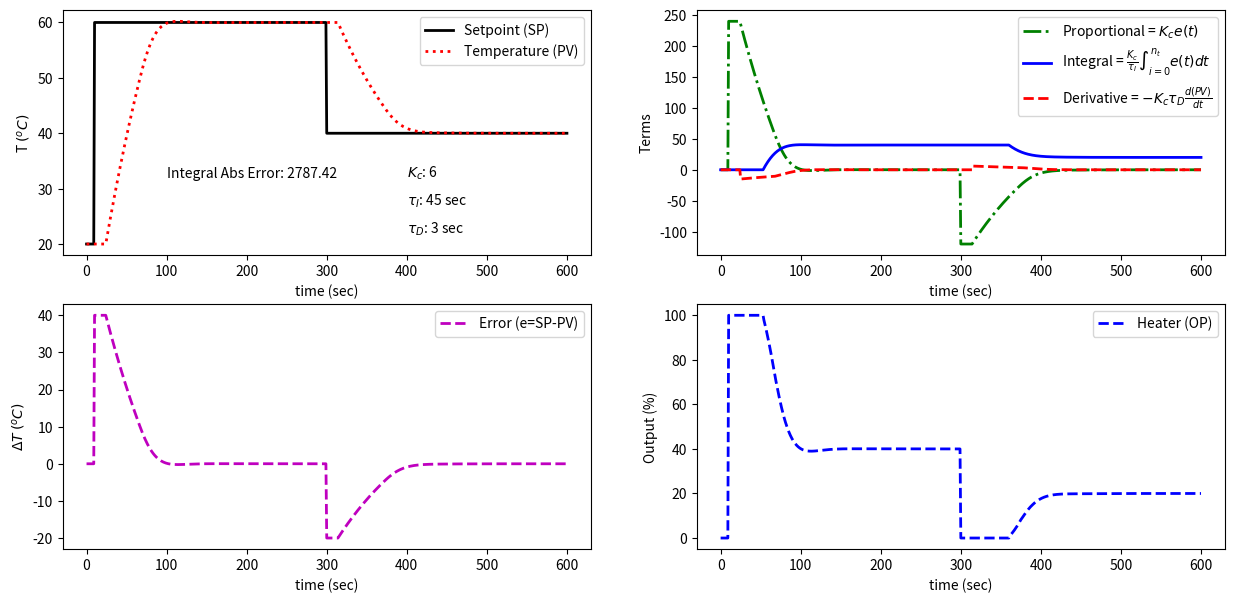

Generate this figure with matplotlib:
import matplotlib.pyplot as plt
import numpy as np
from scipy.integrate import odeint

# Simulation time
time_points = 601  # time points to plot
time_final = 600.0  # final time

# FOPDT parameters
Kp = 1
tau_p = 120.0
theta_p = 15.0

# Temperatures and times for simulation
temp_init = 20.0
desired_temp_1 = 60.0
desired_temp_2 = 40.0
desired_time_1 = 10
desired_time_2 = 300


# Process simulation
def process_simulation(y, t, u):
    dydt = (-(y-temp_init)+Kp * u) / tau_p
    return dydt


# PID control
def pid_control_interactive_simulation(Kc, tau_I, tau_D):
    t = np.linspace(0, time_final, time_points)  # create time vector
    P = np.zeros(time_points)  # initialize proportional term
    I = np.zeros(time_points)  # initialize integral term
    D = np.zeros(time_points)  # initialize derivative term
    e = np.zeros(time_points)  # initialize error
    OP = np.zeros(time_points)  # initialize controller output
    PV = np.ones(time_points) * temp_init  # initialize process variable
    SP = np.ones(time_points) * temp_init  # initialize setpoint
    SP[desired_time_1:desired_time_2] = desired_temp_1  # step up
    SP[desired_time_2:] = desired_temp_2  # step down
    y0 = temp_init  # initial condition
    iae = 0.0  # initialize integral abs error
    # loop through all time steps
    for i in range(1, time_points):
        # simulate process for one time step
        ts = [t[i-1], t[i]]  # time interval
        y = odeint(process_simulation, y0, ts, args=(OP[max(0, i-int(theta_p))],))  # compute next step
        y0 = y[1]  # record new initial condition
        iae += np.abs(SP[i]-y0[0])  # calculate integral abs error
        # calculate new OP with PID
        PV[i] = y[1]  # record PV
        e[i] = SP[i]-PV[i]  # calculate error = SP - PV
        dt = t[i]-t[i-1]  # calculate time step
        P[i] = Kc * e[i]  # calculate proportional term
        I[i] = I[i-1]+(Kc / tau_I) * e[i] * dt  # calculate integral term
        D[i] = -Kc * tau_D * (PV[i]-PV[i-1]) / dt  # calculate derivative term
        OP[i] = P[i]+I[i]+D[i]  # calculate new controller output
        # controller output limitation
        if OP[i] >= 100:
            OP[i] = 100.0
            I[i] = I[i-1]  # reset integral
        if OP[i] <= 0:
            OP[i] = 0.0
            I[i] = I[i-1]  # reset integral
    # plot PID response
    plt.figure(1, figsize=(15, 7))
    # plot setpoint and measured temperature
    plt.subplot(2, 2, 1)
    plt.plot(t, SP, c="k", ls="-", lw=2, label="Setpoint (SP)")
    plt.plot(t, PV, c="r", ls=":", lw=2, label="Temperature (PV)")
    plt.xlabel("time (sec)")
    plt.ylabel(r"T $(^oC)$")
    plt.text(100, 32, f"Integral Abs Error: {np.round(iae, 2)}")
    plt.text(400, 32, f"$K_c$: {np.round(Kc, 0)}")
    plt.text(400, 27, f"$\\tau_I$: {np.round(tau_I, 0)} sec")
    plt.text(400, 22, f"$\\tau_D$: {np.round(tau_D, 0)} sec")
    plt.legend(loc="best")
    # plot terms
    plt.subplot(2, 2, 2)
    plt.plot(t, P, c="g", ls="-.", lw=2, label=r"Proportional = $K_c e(t)$")
    plt.plot(t, I, c="b", ls="-", lw=2, label=r"Integral = $\frac{K_c}{\tau_I} \int_{i=0}^{n_t} e(t)dt$")
    plt.plot(t, D, c="r", ls="--", lw=2, label=r"Derivative = $-K_c \tau_D \frac{d(PV)}{dt}$")
    plt.xlabel("time (sec)")
    plt.ylabel("Terms")
    plt.legend(loc="best")
    # plot error
    plt.subplot(2, 2, 3)
    plt.plot(t, e, c="m", ls="--", lw=2, label="Error (e=SP-PV)")
    plt.xlabel("time (sec)")
    plt.ylabel(r"$\Delta T$ $(^oC)$")
    plt.legend(loc="best")
    # plot output
    plt.subplot(2, 2, 4)
    plt.plot(t, OP, c="b", ls="--", lw=2, label="Heater (OP)")
    plt.xlabel("time (sec)")
    plt.ylabel("Output (%)")
    plt.legend(loc="best")
    plt.show()


# Kc_slide = wg.FloatSlider(value=6.0, min=0.0, max=20, step=1.0)
# tau_I_slide = wg.FloatSlider(value=45.0, min=0.1, max=180.0, step=1.0)
# tau_D_slide = wg.FloatSlider(value=3.0, min=0.0, max=20.0, step=1.0)
# wg.interact(pid_control_interactive_simulation, Kc=Kc_slide, tau_I=tau_I_slide, tau_D=tau_D_slide)
print('PID Simulator: Adjust Kc, tau_I, and tau_D to achieve lowest Integral Abs Error')
pid_control_interactive_simulation(6, 45, 3)
